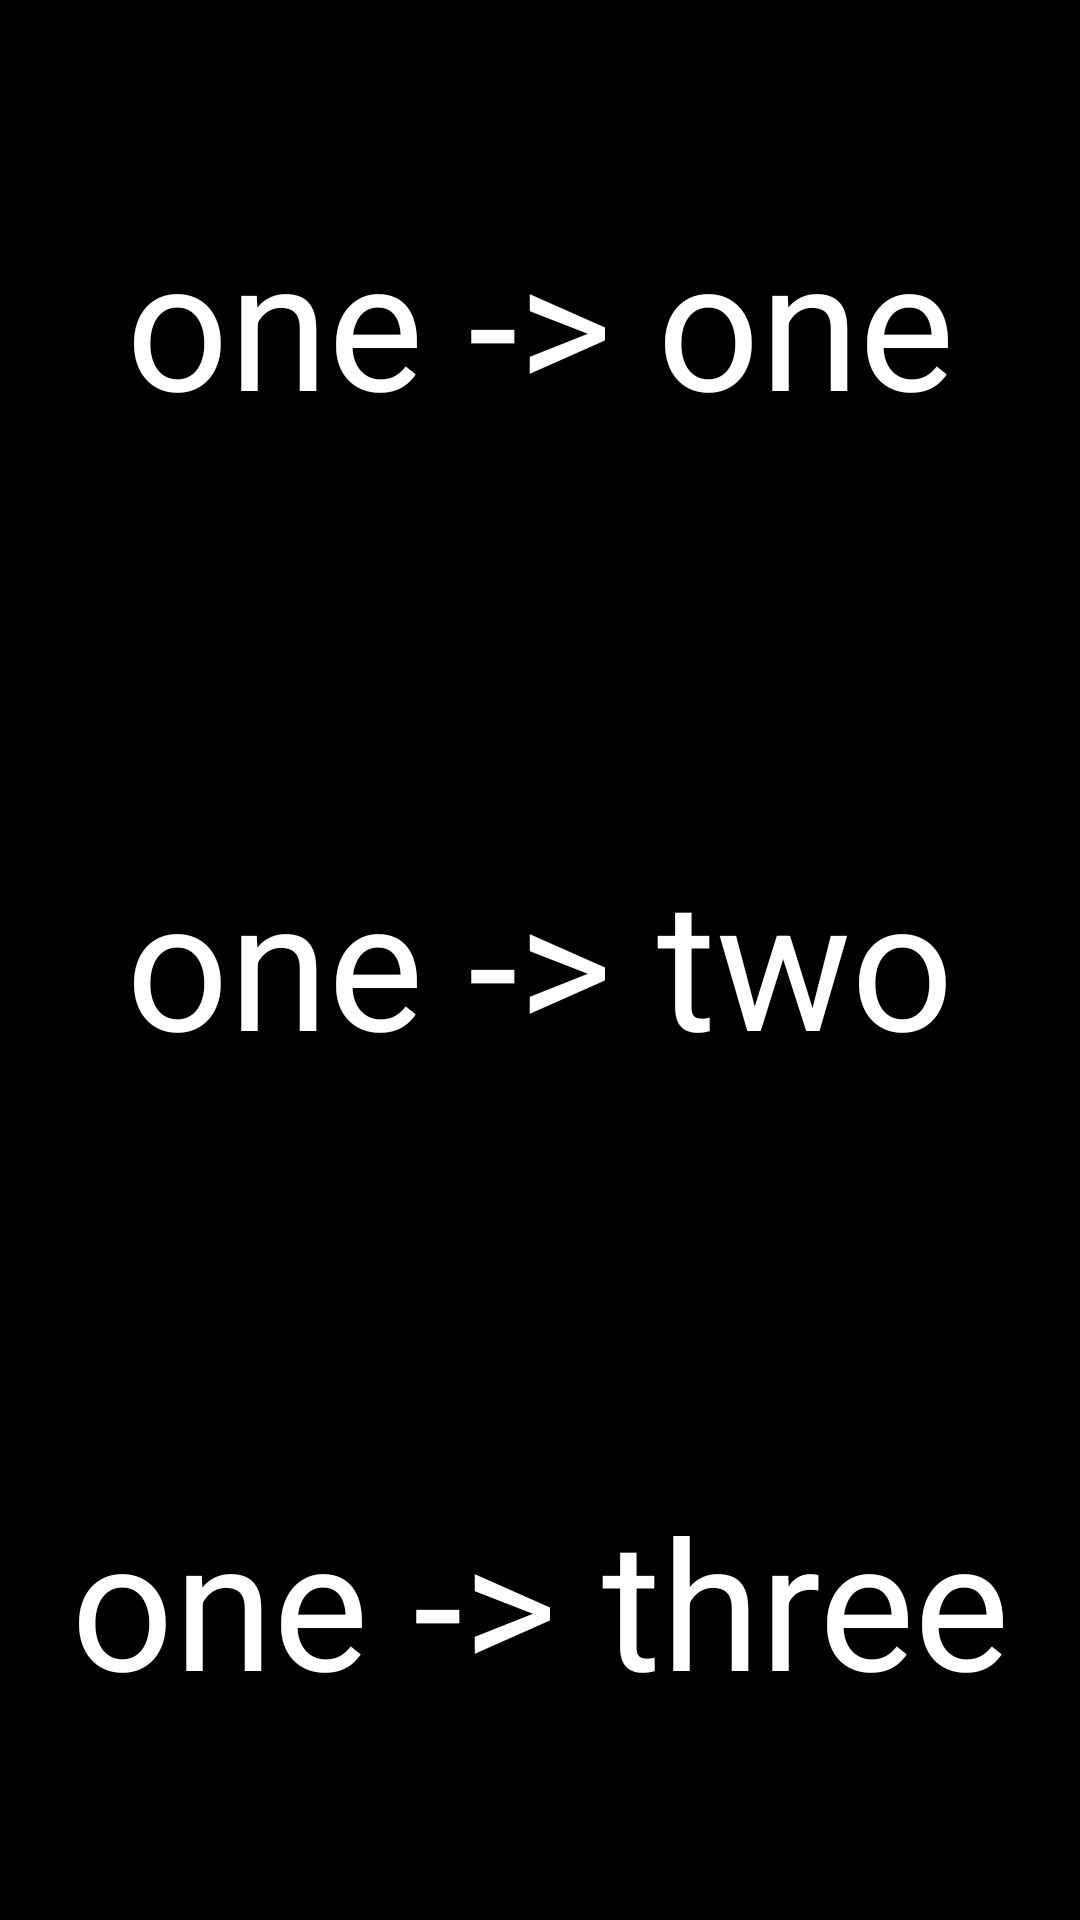

Write the Android layout XML for this screen, with the resource values it uses.
<!-- AndroidManifest.xml: application theme Theme.FastCampusKotlin -->
<!-- res/layout/activity_stack1.xml -->
<?xml version="1.0" encoding="utf-8"?>
<androidx.appcompat.widget.LinearLayoutCompat xmlns:android="http://schemas.android.com/apk/res/android"
    xmlns:tools="http://schemas.android.com/tools"
    android:layout_width="match_parent"
    android:layout_height="match_parent"
    android:orientation="vertical"
    tools:context=".ActivityStack1">


    <TextView
        android:id="@+id/tv1"
        android:layout_width="match_parent"
        android:layout_height="0dp"
        android:layout_weight="1"
        android:gravity="center"
        android:background="@color/black"
        android:text="one -> one"
        android:textColor="@color/white"
        android:textSize="60dp" />

    <TextView
        android:id="@+id/tv2"
        android:layout_width="match_parent"
        android:layout_height="0dp"
        android:layout_weight="1"
        android:gravity="center"
        android:background="@color/black"
        android:text="one -> two"
        android:textColor="@color/white"
        android:textSize="60dp" />

    <TextView
        android:id="@+id/tv3"
        android:layout_width="match_parent"
        android:layout_height="0dp"
        android:layout_weight="1"
        android:gravity="center"
        android:background="@color/black"
        android:text="one -> three"
        android:textColor="@color/white"
        android:textSize="60dp" />


</androidx.appcompat.widget.LinearLayoutCompat>
<!-- resources referenced by this layout -->
<resources>
  <color name="black">#FF000000</color>
  <color name="white">#FFFFFFFF</color>
  <style name="Theme.FastCampusKotlin" parent="Theme.MaterialComponents.DayNight.DarkActionBar">
          
          <item name="colorPrimary">@color/purple_500</item>
          <item name="colorPrimaryVariant">@color/purple_700</item>
          <item name="colorOnPrimary">@color/white</item>
          
          <item name="colorSecondary">@color/teal_200</item>
          <item name="colorSecondaryVariant">@color/teal_700</item>
          <item name="colorOnSecondary">@color/black</item>
          
          <item name="android:statusBarColor" tools:targetApi="l">?attr/colorPrimaryVariant</item>
          
      </style>
  <color name="purple_500">#FF6200EE</color>
  <color name="purple_700">#FF3700B3</color>
  <color name="teal_200">#FF03DAC5</color>
  <color name="teal_700">#FF018786</color>
</resources>
